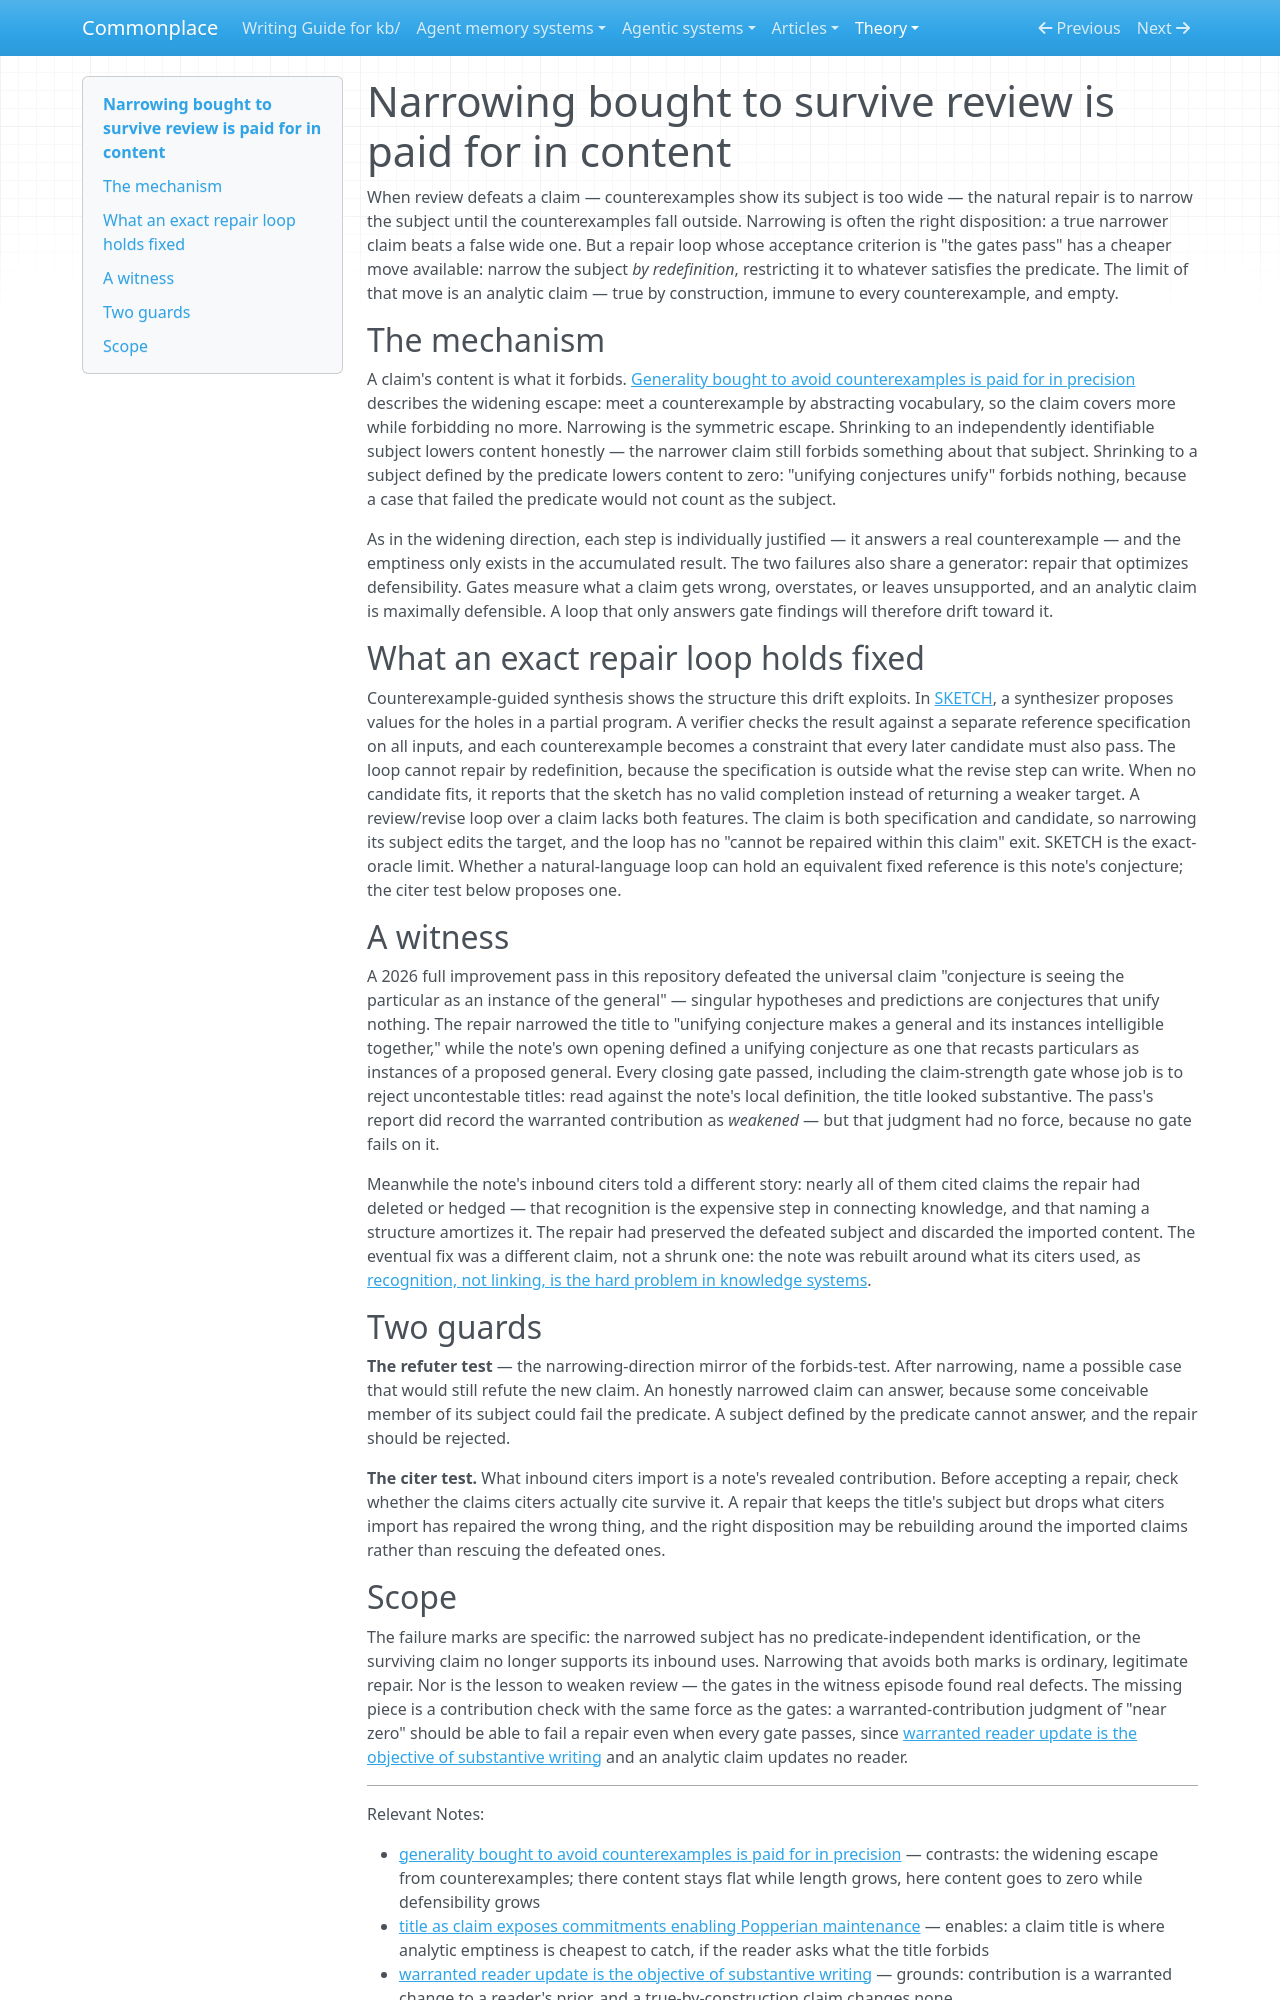

repository: zby/commonplace · page: theory/narrowing-bought-to-survive-review-is-paid-for-in-content/index.html · generator: mkdocs

---
description: "Repairing a defeated claim by shrinking its subject is justified at every step, but shrinking the subject into the predicate's own extension yields an analytic title that passes every gate and says nothing."
type: types/note.md
traits: [title-as-claim]
tags: [document-system, failure-modes, review-system, kb-maintenance]
---

# Narrowing bought to survive review is paid for in content

When review defeats a claim — counterexamples show its subject is too wide — the natural repair is to narrow the subject until the counterexamples fall outside. Narrowing is often the right disposition: a true narrower claim beats a false wide one. But a repair loop whose acceptance criterion is "the gates pass" has a cheaper move available: narrow the subject *by redefinition*, restricting it to whatever satisfies the predicate. The limit of that move is an analytic claim — true by construction, immune to every counterexample, and empty.

## The mechanism

A claim's content is what it forbids. [Generality bought to avoid counterexamples is paid for in precision](./generality-bought-to-avoid-counterexamples-is-paid-for-in.md) describes the widening escape: meet a counterexample by abstracting vocabulary, so the claim covers more while forbidding no more. Narrowing is the symmetric escape. Shrinking to an independently identifiable subject lowers content honestly — the narrower claim still forbids something about that subject. Shrinking to a subject defined by the predicate lowers content to zero: "unifying conjectures unify" forbids nothing, because a case that failed the predicate would not count as the subject.

As in the widening direction, each step is individually justified — it answers a real counterexample — and the emptiness only exists in the accumulated result. The two failures also share a generator: repair that optimizes defensibility. Gates measure what a claim gets wrong, overstates, or leaves unsupported, and an analytic claim is maximally defensible. A loop that only answers gate findings will therefore drift toward it.

## What an exact repair loop holds fixed

Counterexample-guided synthesis shows the structure this drift exploits. In [SKETCH](../sources/combinatorial-sketching-finite-programs.ingest.md), a synthesizer proposes values for the holes in a partial program. A verifier checks the result against a separate reference specification on all inputs, and each counterexample becomes a constraint that every later candidate must also pass. The loop cannot repair by redefinition, because the specification is outside what the revise step can write. When no candidate fits, it reports that the sketch has no valid completion instead of returning a weaker target. A review/revise loop over a claim lacks both features. The claim is both specification and candidate, so narrowing its subject edits the target, and the loop has no "cannot be repaired within this claim" exit. SKETCH is the exact-oracle limit. Whether a natural-language loop can hold an equivalent fixed reference is this note's conjecture; the citer test below proposes one.

## A witness

A 2026 full improvement pass in this repository defeated the universal claim "conjecture is seeing the particular as an instance of the general" — singular hypotheses and predictions are conjectures that unify nothing. The repair narrowed the title to "unifying conjecture makes a general and its instances intelligible together," while the note's own opening defined a unifying conjecture as one that recasts particulars as instances of a proposed general. Every closing gate passed, including the claim-strength gate whose job is to reject uncontestable titles: read against the note's local definition, the title looked substantive. The pass's report did record the warranted contribution as *weakened* — but that judgment had no force, because no gate fails on it.

Meanwhile the note's inbound citers told a different story: nearly all of them cited claims the repair had deleted or hedged — that recognition is the expensive step in connecting knowledge, and that naming a structure amortizes it. The repair had preserved the defeated subject and discarded the imported content. The eventual fix was a different claim, not a shrunk one: the note was rebuilt around what its citers used, as [recognition, not linking, is the hard problem in knowledge systems](./recognition-not-linking-is-the-hard-problem-in-knowledge-systems.md).

## Two guards

**The refuter test** — the narrowing-direction mirror of the forbids-test. After narrowing, name a possible case that would still refute the new claim. An honestly narrowed claim can answer, because some conceivable member of its subject could fail the predicate. A subject defined by the predicate cannot answer, and the repair should be rejected.

**The citer test.** What inbound citers import is a note's revealed contribution. Before accepting a repair, check whether the claims citers actually cite survive it. A repair that keeps the title's subject but drops what citers import has repaired the wrong thing, and the right disposition may be rebuilding around the imported claims rather than rescuing the defeated ones.
